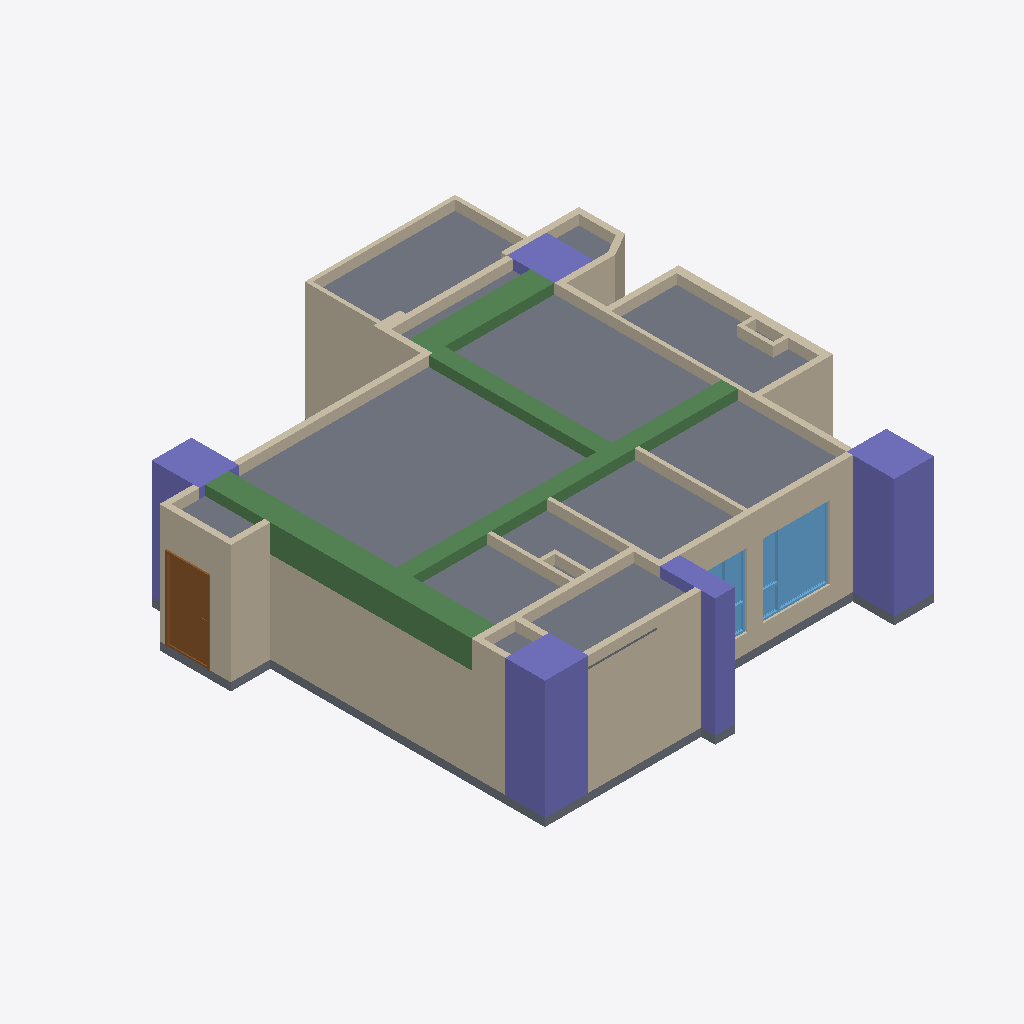
Isometric view of an IFC building model (IFC-SPF (STEP), schema IFC4, length unit metre), seen from the south-west, elements coloured by IFC class: 39 walls (beige), 5 columns (violet), 4 beams (green), 2 slabs (grey), 2 windows (light blue), 1 door (brown).
Extent 11.8 m × 12.1 m × 3.2 m (x, y, z). Storeys (1): 12FA3 at 0.00 m. Elements (87): 46 IfcWall, 9 IfcFurniture, 8 IfcDoor, 6 IfcBeam, 5 IfcColumn, 5 IfcWindow, 4 IfcCovering, 2 IfcOutlet, 2 IfcSlab.

HEADER;
FILE_DESCRIPTION(('ViewDefinition[DesignTransferView]'),'2;1');
FILE_NAME('12FA3.ifc','2025-11-07T15:28:15+08:00',(''),(''),'IfcOpenShell 0.8.3-post1','Bonsai 0.8.3-post1','');
FILE_SCHEMA(('IFC4'));
ENDSEC;
DATA;
#1=IFCPROJECT('2$4BC6WY19OQc4OxriQsOn',$,'12FA3',$,$,$,$,(#14,#26),#9);
#31=IFCSITE('3705T637X8qOtakJdA4xN2',$,'Taiwan',$,$,#54,$,$,$,$,$,$,$,$);
#37=IFCBUILDING('0mLiPqGR91Yvh$vVMavZYi',$,'Anonymous',$,$,#60,$,$,$,$,$,$);
#43=IFCBUILDINGSTOREY('3nIzqPWHn7y8Z_qi4mxKaB',$,'12FA3',$,$,#66,$,$,$,$);
#6865=IFCSLAB('2VNlUEJBn48vD2lNgfOBWw',$,'Slab',$,$,#19657,#6876,$,$);
#6234=IFCBEAM('2o1CB$Fvn8aPR8lEfo192c',$,'Beam',$,$,#6542,#6246,$,$);
#4502=IFCCOLUMN('2qxTNGIpr22hBVaDUhYHsp',$,'Column',$,$,#4574,#4514,$,$);
#4693=IFCCOLUMN('05T2mctGf2UBLVN4PWCJ6Z',$,'Column',$,$,#4761,#4705,$,$);
#1387=IFCWALL('0mxpNCGcv58gPY0tWydWqQ',$,'Wall',$,$,#1448,#1398,$,$);
#1091=IFCWALL('2Di1cHIAX1p9L0M0sADbAX',$,'Wall',$,$,#1102,#1097,$,$);
#5129=IFCWALL('2ldDdAdqL7tR9ho1hgxWJE',$,'Wall',$,$,#5348,#5140,$,$);
#6495=IFCBEAM('16ahs_Be93ePZo3ke6iL4P',$,'Beam',$,$,#6731,#6507,$,$);
#1926=IFCWALL('1TCVedKKjFo9NQj6KdMhi3',$,'Wall',$,$,#15071,#1932,$,$);
#6813=IFCSLAB('1RnR8emsvDEuoN8HJL_tIt',$,'Slab',$,$,#6821,#6828,$,$);
#3380=IFCWALL('3o7tfl9$553OdIdu_03WUp',$,'Wall',$,$,#3568,#3386,$,$);
#1033=IFCWALL('3FRcIINBfDIvYXbR8CQMu1',$,'Wall',$,$,#2526,#1041,$,$);
#4602=IFCCOLUMN('16Y_KzSgn03BmQhWlSCMI3',$,'Column',$,$,#4642,#4614,$,$);
#15172=IFCWINDOW('2E72p_gZD0Dx$ZTu9JDlaz',$,'Window',$,$,#18954,#15181,$,1.85000002384186,1.70000004768372,$,.TRIPLE_PANEL_RIGHT.,$);
#6732=IFCBEAM('2Cc0PVBdD3aBqXlCCliYI3',$,'Beam',$,$,#6739,#6743,$,$);
#1344=IFCWALL('2oLL3GmqL8evGvOmTJidb3',$,'Wall',$,$,#1386,#1350,$,$);
#6457=IFCBEAM('2tcIhXutv4484Pez9kqPCE',$,'Beam',$,$,#6464,#6468,$,$);
#6943=IFCDOOR('1yCq1QA2bCSPwBaSD325eJ',$,'Door',$,$,#11168,#6952,$,2.09999990463257,1.10000002384186,$,.SINGLE_SWING_LEFT.,$);
#3924=IFCWALL('0awPjlMj93jfWDbHrFYQUJ',$,'Wall',$,$,#3935,#3930,$,$);
#4859=IFCCOLUMN('2pk9FWVE16cgrR73eRCCjD',$,'Column',$,$,#4866,#4870,$,$);
#4881=IFCWALL('38auEDS3LBDvEkMVkulLNp',$,'Wall',$,$,#4942,#4892,$,$);
#1145=IFCWALL('0Nga6dM3XFmQgxgy9ITg72',$,'Wall',$,$,#6403,#1151,$,$);
#3806=IFCWALL('28o9UqPcTAChlv7gswRyUd',$,'Wall',$,$,#3848,#3812,$,$);
#2419=IFCWALL('1PNU2oB1T38RN$BBWfi_e8',$,'Wall',$,$,#2462,#2426,$,$);
#2034=IFCWALL('3USmld5YH1bPptkUBxPqtK',$,'Wall',$,$,#2232,#2040,$,$);
#1474=IFCWALL('1zr_bumtX0ogfQGf1ngJgO',$,'Wall',$,$,#15092,#1480,$,$);
#3714=IFCWALL('2BE_q1Q2f6iglDy3QjkPRL',$,'Wall',$,$,#3725,#3720,$,$);
#1499=IFCWALL('0E4cqW3g5B7P7h0EP$pBZO',$,'Wall',$,$,#1826,#1505,$,$);
#4837=IFCCOLUMN('1OQniROvLAR8t61WVJcu_S',$,'Column',$,$,#4844,#4848,$,$);
#3355=IFCWALL('03m2TMaIr9rRplHTicGTWC',$,'Wall',$,$,#3628,#3361,$,$);
#4452=IFCWALL('1lB7ULJNbAzRd1IFxh9uQA',$,'Wall',$,$,#4463,#4458,$,$);
#1980=IFCWALL('0Gjz8a7Xb60gNNGvF2vE68',$,'Wall',$,$,#2285,#1986,$,$);
#4096=IFCWALL('21yWoYaG5FqQn8_Km66n9L',$,'Wall',$,$,#4181,#4102,$,$);
#2965=IFCWALL('2k4qfvKHX0tuix8CHeXrcg',$,'Wall',$,$,#3323,#2971,$,$);
#3962=IFCWALL('2MhPCmbDXAOfDdoMf1iy0G',$,'Wall',$,$,#4004,#3968,$,$);
#17898=IFCWALL('1gWXE2C4DFZulfzUqFNO9O',$,'Wall',$,$,#17959,#17909,$,$);
#15807=IFCWINDOW('19eqG0Dx94XuETLQimvGDX',$,'Window',$,$,#16362,#15816,$,1.85000002384186,1.5,$,.TRIPLE_PANEL_LEFT.,$);
#3865=IFCWALL('0I_Z8xoQH1lBjWGI5ef2TA',$,'Wall',$,$,#3907,#3871,$,$);
#2084=IFCWALL('1m8bBrjGDApeu8TmEH7WA9',$,'Wall',$,$,#2508,#2090,$,$);
#3752=IFCWALL('20ulE$Me9DYwGO_fO8JIDQ',$,'Wall',$,$,#3763,#3758,$,$);
#3329=IFCWALL('32fqJV_TT4tQoDUTyMlSWf',$,'Wall',$,$,#3610,#3336,$,$);
#2365=IFCWALL('1HuV0CrF150guZgIUdhnBM',$,'Wall',$,$,#2376,#2371,$,$);
#2661=IFCWALL('3lFU_Ia9D5vQ16NEIgxsyd',$,'Wall',$,$,#3275,#2667,$,$);
#2990=IFCWALL('08R4PsgIbC3e$Dxk4VdZsB',$,'Wall',$,$,#3328,#2996,$,$);
#3015=IFCWALL('0rfU$sDjTCC81N04TWCpEW',$,'Wall',$,$,#3257,#3021,$,$);
#5922=IFCWALL('31IClRwfL8YRqIqJOMq0Kp',$,'Wall',$,$,#6145,#5928,$,$);
#3629=IFCWALL('3tuJrdrYzFpuDA4dPDKvZI',$,'Wall',$,$,#3713,#3635,$,$);
#1237=IFCWALL('1fkolu7EfA087KzDnWqfko',$,'Wall',$,$,#1298,#1243,$,$);
#5740=IFCWALL('02fBIY1R50l8yg4MnYSDfG',$,'Wall',$,$,#5896,#5746,$,$);
#1183=IFCWALL('0oxVj$5G190wDllg0JJef0',$,'Wall',$,$,#2531,#1189,$,$);
#5947=IFCWALL('0UVtWfODP3VAFN_woGN4FD',$,'Wall',$,$,#6103,#5953,$,$);
#5715=IFCWALL('2qCQPRiG15HBk8d00iSqwz',$,'Wall',$,$,#5859,#5721,$,$);
#5897=IFCWALL('3q4_iB4vTCnwwvwjarpMVS',$,'Wall',$,$,#6126,#5903,$,$);
ENDSEC;